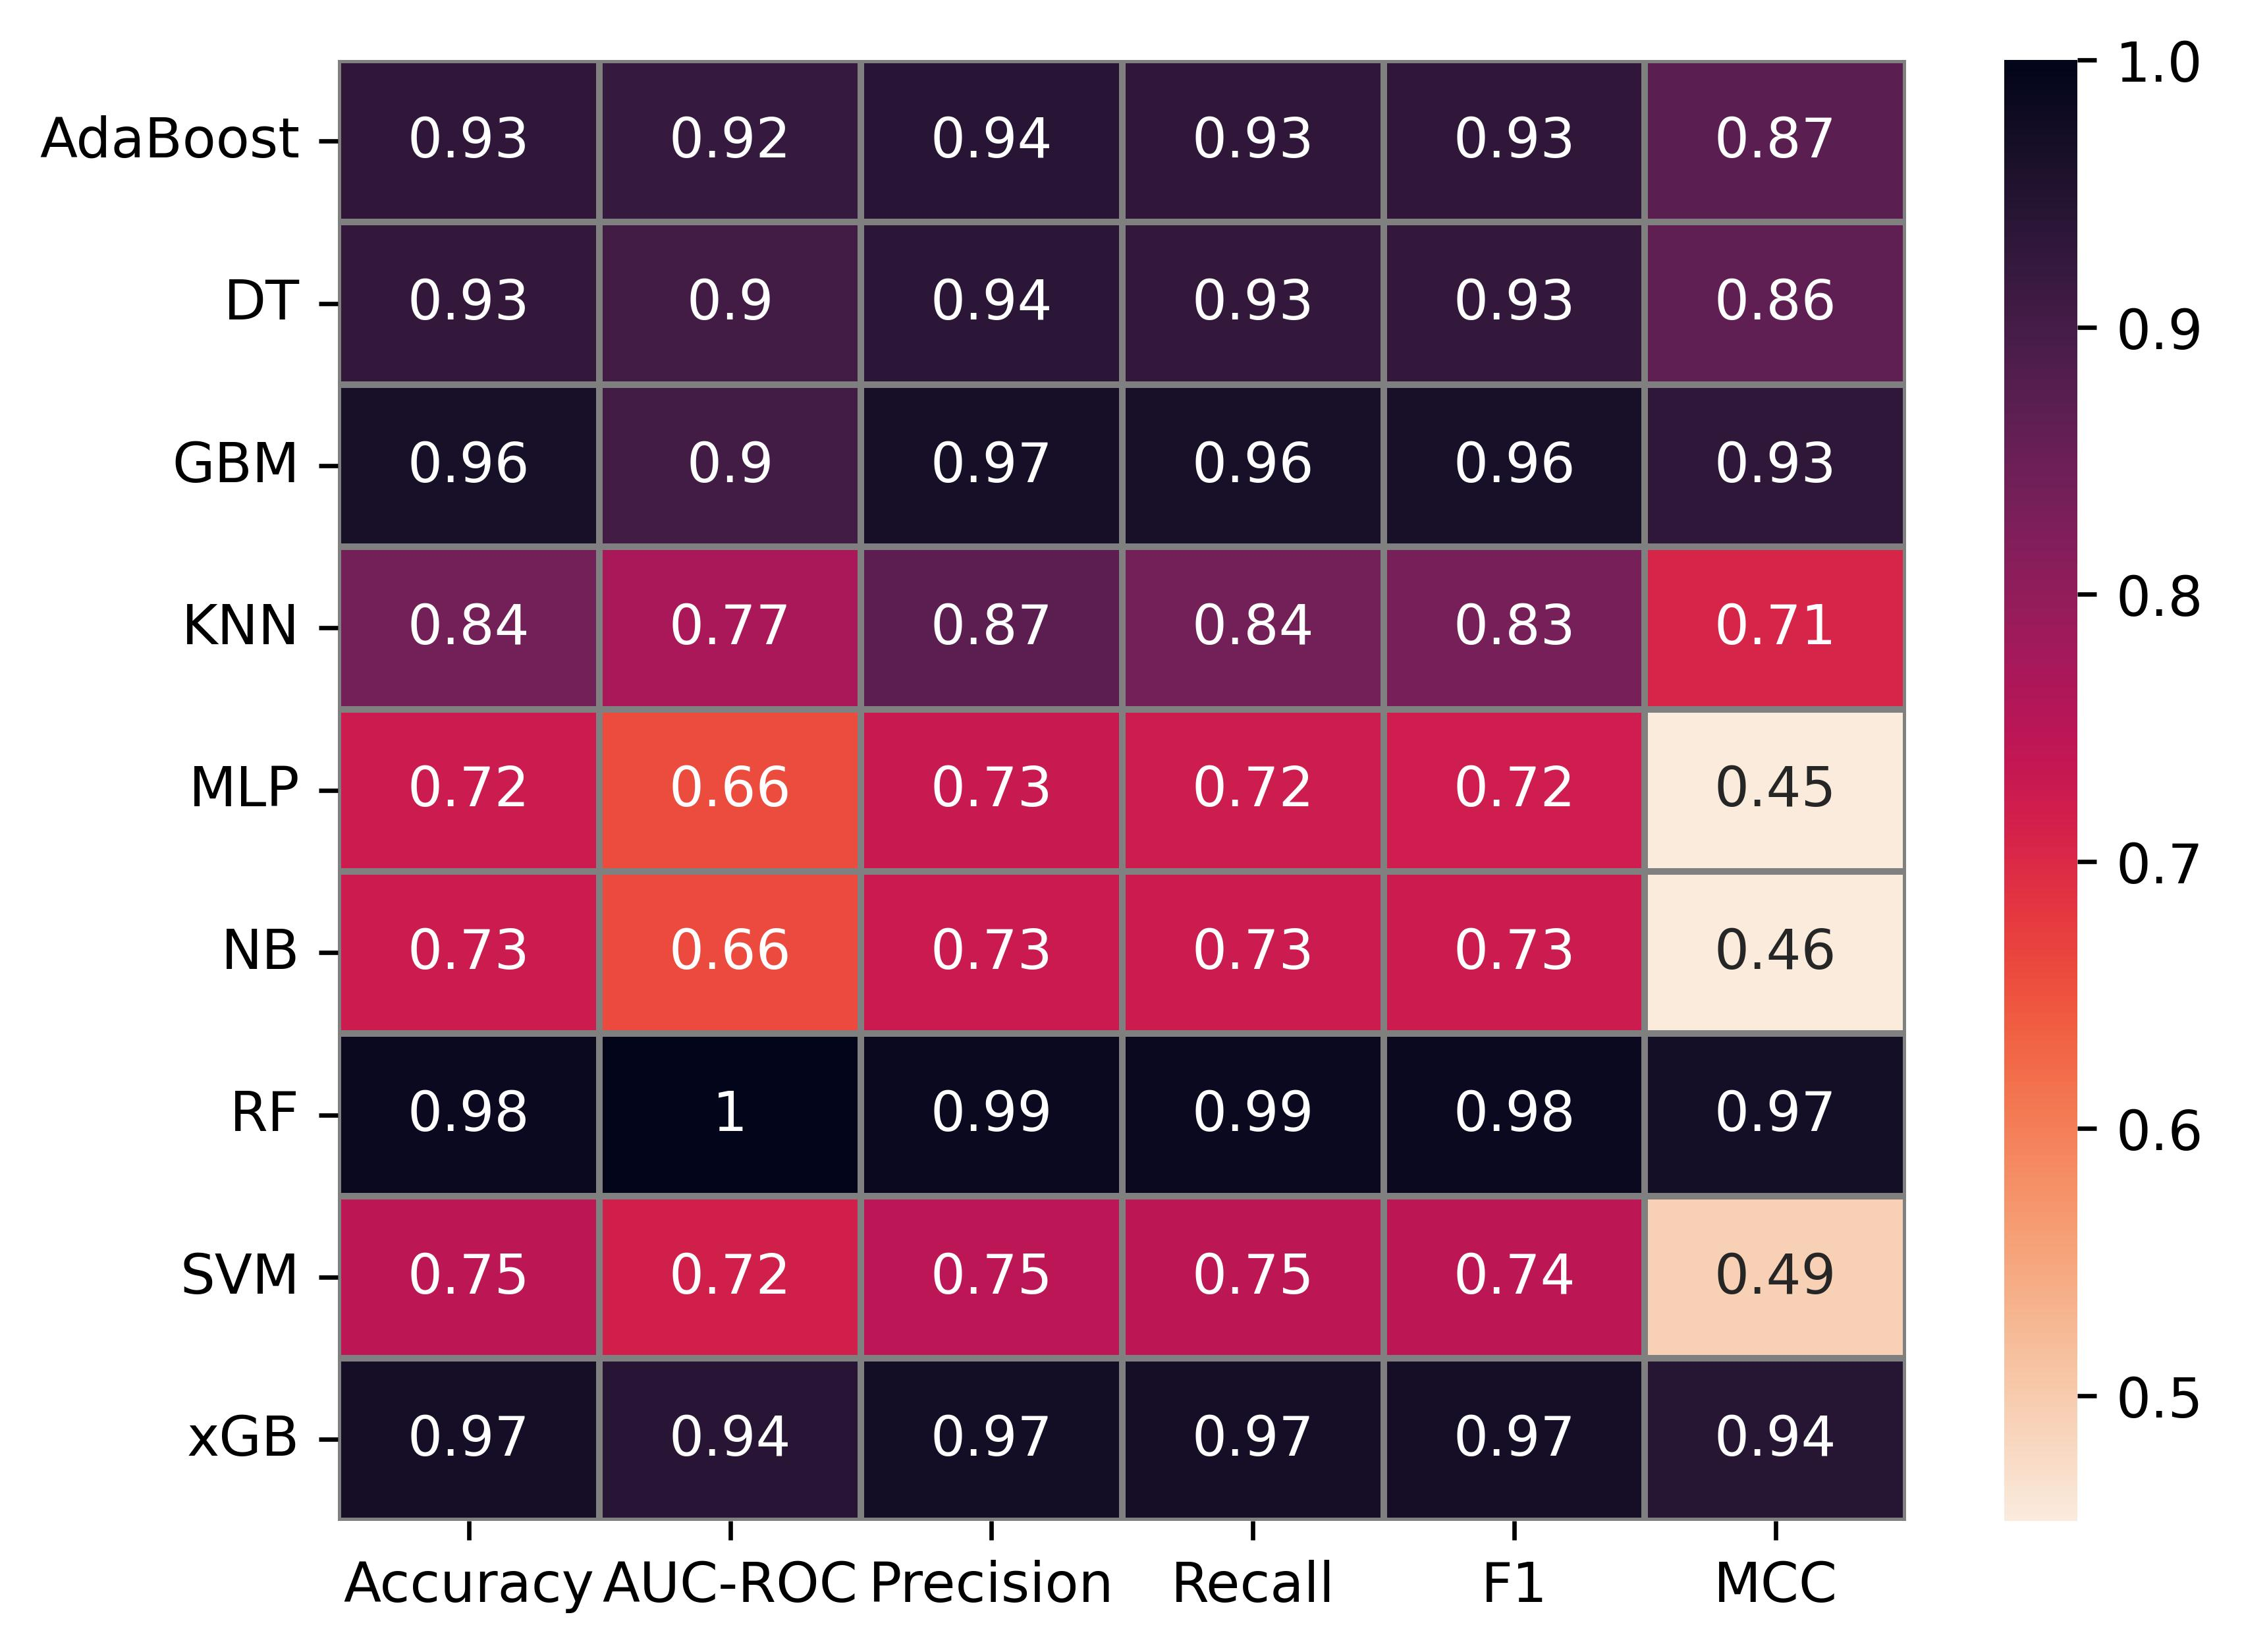

The data file committed next to this chart (first rows):
Model, Accuracy, AUC-ROC, Precision, Recall, F1, MCC
AdaBoost, 0.9302, 0.9231, 0.9405, 0.9301, 0.9295, 0.8705
DT, 0.9264, 0.9038, 0.9373, 0.9266, 0.9258, 0.8638
GBM, 0.9642, 0.9038, 0.9676, 0.9642, 0.964, 0.9318
KNN, 0.8377, 0.7699, 0.8682, 0.8381, 0.834, 0.7055
MLP, 0.7245, 0.6574, 0.73, 0.7232, 0.7218, 0.4532
NB, 0.7264, 0.6595, 0.7287, 0.7264, 0.7257, 0.4551
RF, 0.9849, 1.0, 0.9858, 0.985, 0.9849, 0.9709
SVM, 0.7453, 0.7165, 0.7475, 0.7454, 0.7449, 0.4929
xGB, 0.9698, 0.9423, 0.9726, 0.9699, 0.9697, 0.9425
